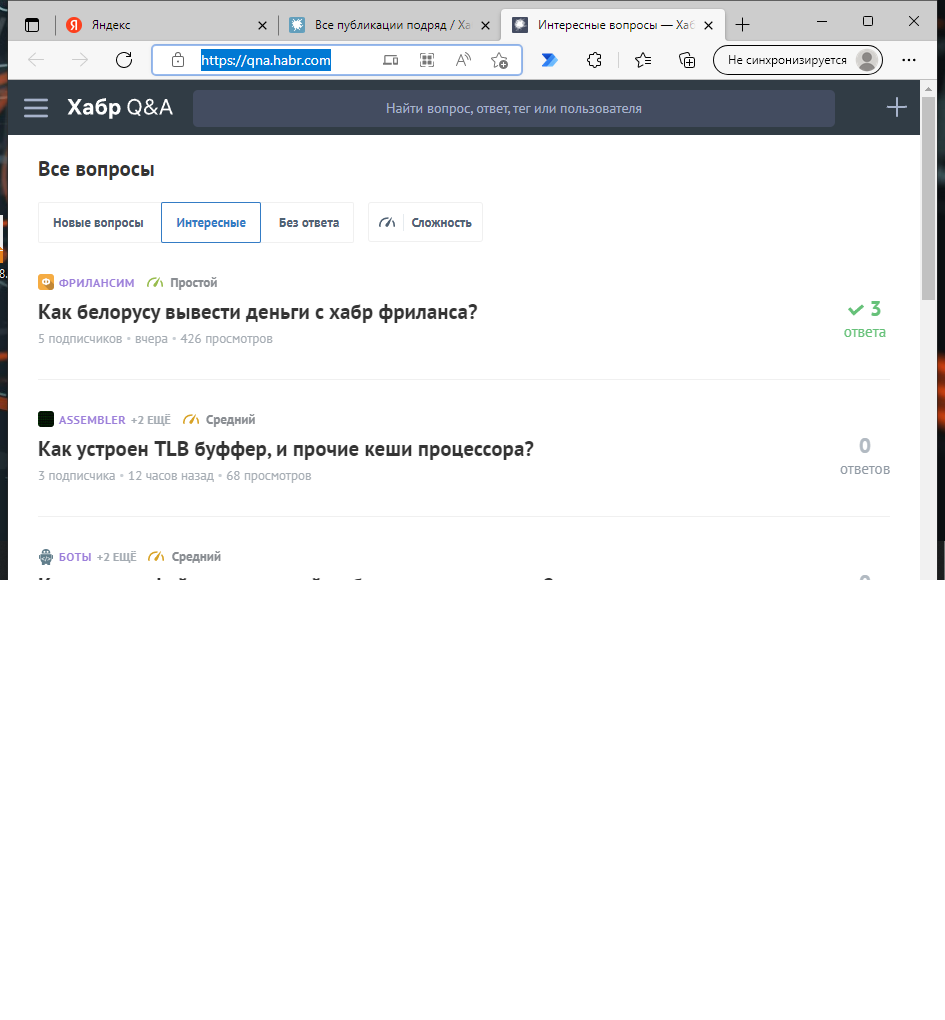
Workflow: Main

Step 1: Use Browser Edge (msedge.exe)
